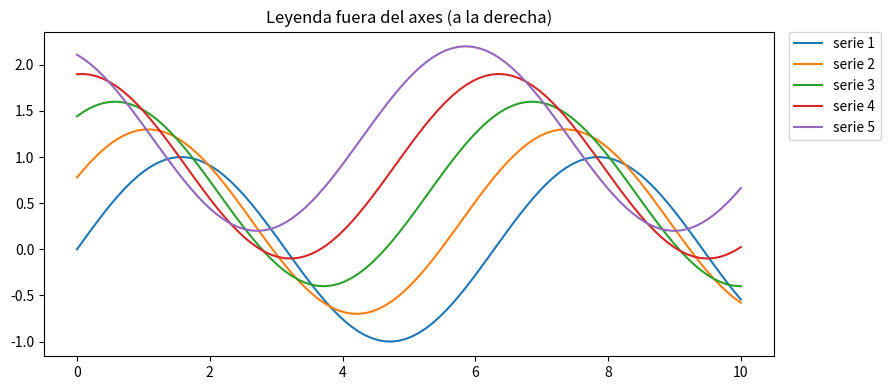
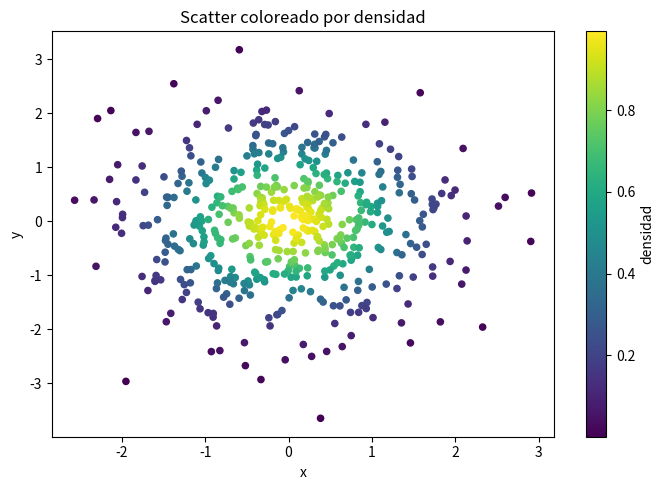
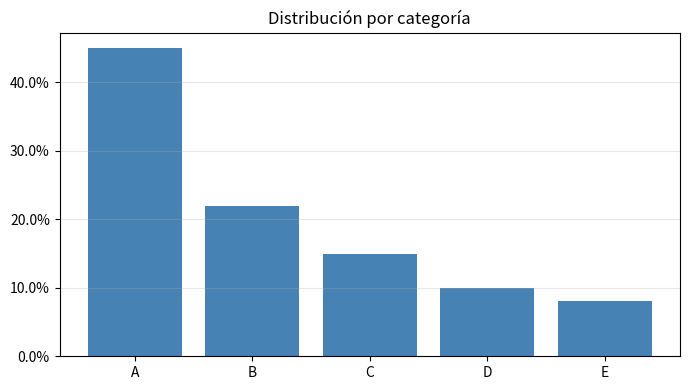
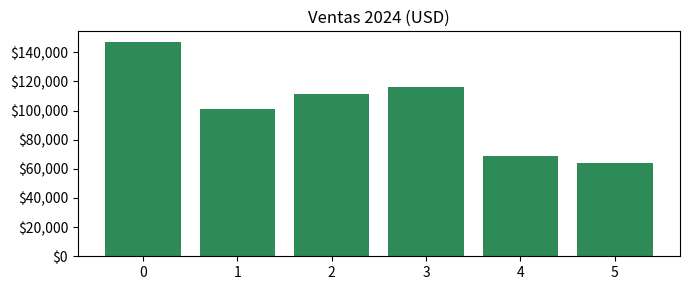
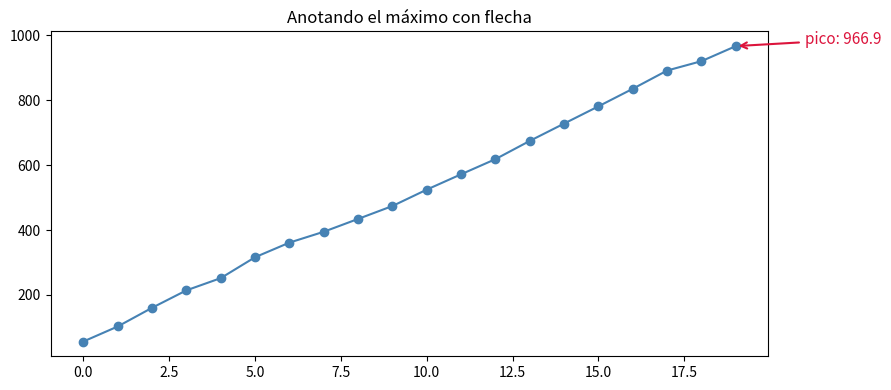
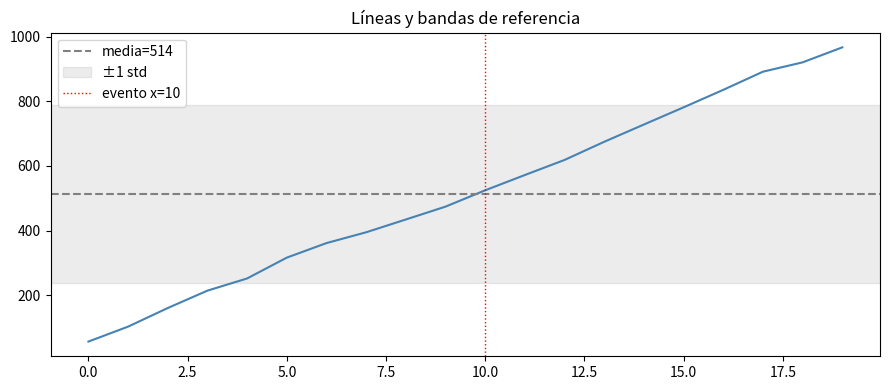
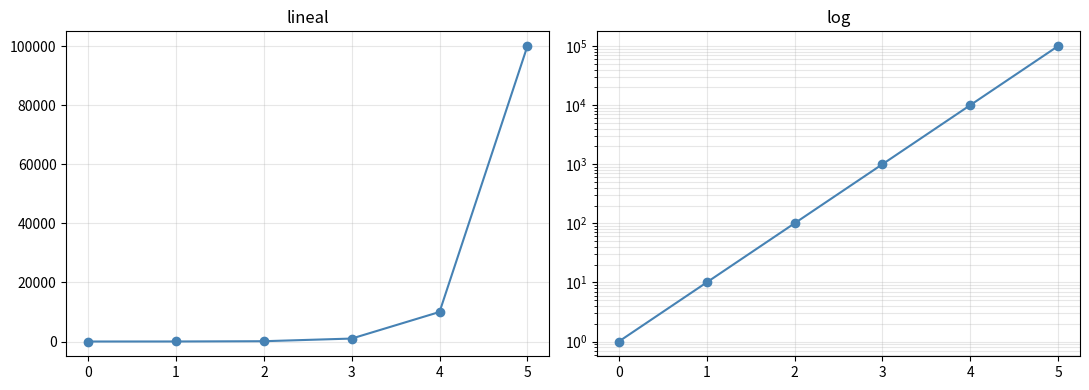
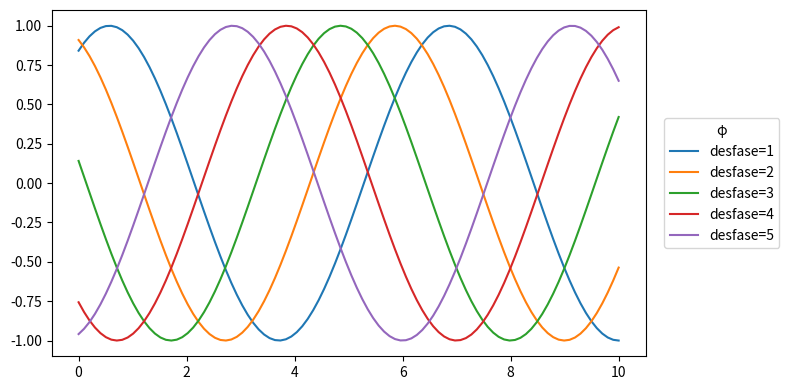
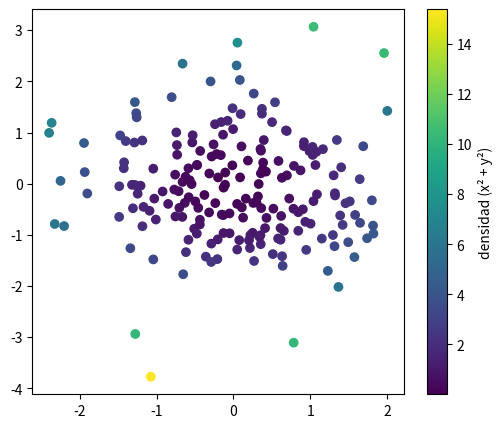
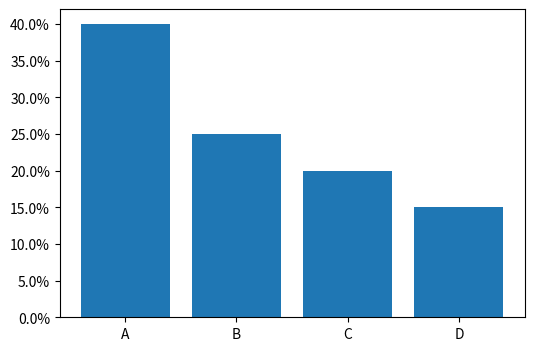
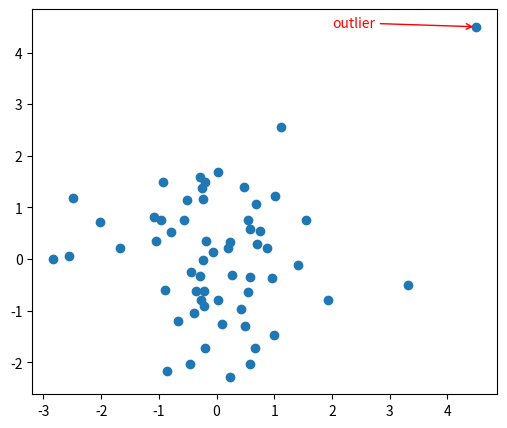
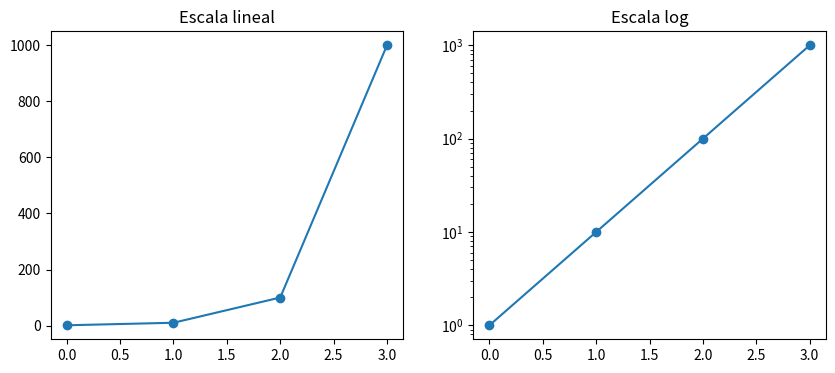

Reproduce these figures in Python, in order.
import numpy as np
import matplotlib.pyplot as plt
from matplotlib.ticker import PercentFormatter, FuncFormatter
rng = np.random.default_rng(42)

x = np.linspace(0, 10, 100)

fig, ax = plt.subplots(figsize=(9, 4))
for i in range(5):
    ax.plot(x, np.sin(x + i*0.5) + i*0.3, label=f'serie {i+1}')

ax.legend(bbox_to_anchor=(1.02, 1), loc='upper left', borderaxespad=0)
ax.set_title('Leyenda fuera del axes (a la derecha)')
plt.tight_layout()
plt.show()

x = rng.normal(0, 1, 500)
y = rng.normal(0, 1, 500)
density = np.exp(-(x**2 + y**2)/2)

fig, ax = plt.subplots(figsize=(7, 5))
sc = ax.scatter(x, y, c=density, cmap='viridis', s=20)
cbar = fig.colorbar(sc, ax=ax)
cbar.set_label('densidad')
ax.set_xlabel('x'); ax.set_ylabel('y')
ax.set_title('Scatter coloreado por densidad')
plt.tight_layout()
plt.show()

categorias = ['A', 'B', 'C', 'D', 'E']
porcentajes = [0.45, 0.22, 0.15, 0.10, 0.08]   # como fracción

fig, ax = plt.subplots(figsize=(7, 4))
ax.bar(categorias, porcentajes, color='steelblue')
ax.yaxis.set_major_formatter(PercentFormatter(xmax=1.0))
ax.set_title('Distribución por categoría')
ax.grid(axis='y', alpha=0.3)
plt.tight_layout()
plt.show()

# Formatter custom: USD con miles
def usd(x, pos):
    return f'${x:,.0f}'

ventas = rng.uniform(50_000, 200_000, 6)
fig, ax = plt.subplots(figsize=(7, 3))
ax.bar(range(6), ventas, color='seagreen')
ax.yaxis.set_major_formatter(FuncFormatter(usd))
ax.set_title('Ventas 2024 (USD)')
plt.tight_layout()
plt.show()

x = np.arange(20)
y = rng.normal(50, 10, 20).cumsum()

fig, ax = plt.subplots(figsize=(9, 4))
ax.plot(x, y, marker='o', color='steelblue')

# Anotar el máximo
max_i = y.argmax()
ax.annotate(
    f'pico: {y[max_i]:.1f}',
    xy=(x[max_i], y[max_i]),                  # punto a apuntar
    xytext=(x[max_i] + 2, y[max_i] + 5),       # posición del texto
    arrowprops=dict(arrowstyle='->', color='crimson', lw=1.5),
    fontsize=11, color='crimson',
)
ax.set_title('Anotando el máximo con flecha')
plt.tight_layout()
plt.show()

fig, ax = plt.subplots(figsize=(9, 4))
ax.plot(x, y, color='steelblue')

ax.axhline(y.mean(), color='gray', linestyle='--', label=f'media={y.mean():.0f}')
ax.axhspan(y.mean()-y.std(), y.mean()+y.std(), color='gray', alpha=0.15, label='±1 std')
ax.axvline(10, color='red', linestyle=':', linewidth=1, label='evento x=10')

ax.legend()
ax.set_title('Líneas y bandas de referencia')
plt.tight_layout()
plt.show()

valores = np.array([1, 10, 100, 1_000, 10_000, 100_000])
fig, (a1, a2) = plt.subplots(1, 2, figsize=(11, 4))

a1.plot(valores, marker='o', color='steelblue'); a1.set_title('lineal'); a1.grid(alpha=0.3)
a2.plot(valores, marker='o', color='steelblue'); a2.set_yscale('log'); a2.set_title('log'); a2.grid(alpha=0.3, which='both')
plt.tight_layout()
plt.show()

import numpy as np, matplotlib.pyplot as plt
x = np.linspace(0, 10, 100)
fig, ax = plt.subplots(figsize=(8, 4))
for k in range(1, 6):
    ax.plot(x, np.sin(x + k), label=f'desfase={k}')
ax.legend(loc='center left', bbox_to_anchor=(1.02, 0.5), title='φ')
fig.tight_layout()
assert ax.get_legend() is not None
print('Leyenda ubicada FUERA del axes con bbox_to_anchor=(1.02, 0.5)')
plt.close(fig)

rng = np.random.default_rng(0)
xx, yy = rng.normal(size=200), rng.normal(size=200)
dens = xx**2 + yy**2
fig, ax = plt.subplots(figsize=(6, 5))
sc = ax.scatter(xx, yy, c=dens, cmap='viridis')
cb = fig.colorbar(sc, ax=ax); cb.set_label('densidad (x² + y²)')
print('Colorbar con label añadida; c= mapea un valor continuo a color')
plt.close(fig)

from matplotlib.ticker import PercentFormatter
cats = ['A', 'B', 'C', 'D']; frac = np.array([0.40, 0.25, 0.20, 0.15])
fig, ax = plt.subplots(figsize=(6, 4))
ax.bar(cats, frac * 100)
ax.yaxis.set_major_formatter(PercentFormatter(xmax=100))
print('Eje Y formateado como porcentaje (suma =', round(frac.sum() * 100), '%)')
plt.close(fig)

rng = np.random.default_rng(3)
x = rng.normal(size=60); y = rng.normal(size=60)
x[0], y[0] = 4.5, 4.5          # outlier plantado a propósito
fig, ax = plt.subplots(figsize=(6, 5))
ax.scatter(x, y)
ax.annotate('outlier', xy=(x[0], y[0]), xytext=(x[0] - 2.5, y[0]),
            arrowprops=dict(arrowstyle='->', color='red'), color='red')
print('Outlier en', (x[0], y[0]), 'anotado con flecha + texto')
plt.close(fig)

vals = [1, 10, 100, 1000]
fig, (a1, a2) = plt.subplots(1, 2, figsize=(10, 4))
a1.plot(vals, marker='o'); a1.set_title('Escala lineal')
a2.plot(vals, marker='o'); a2.set_yscale('log'); a2.set_title('Escala log')
print('En lineal los valores pequeños se aplastan; en log cada paso ×10 se separa igual.')
plt.close(fig)
